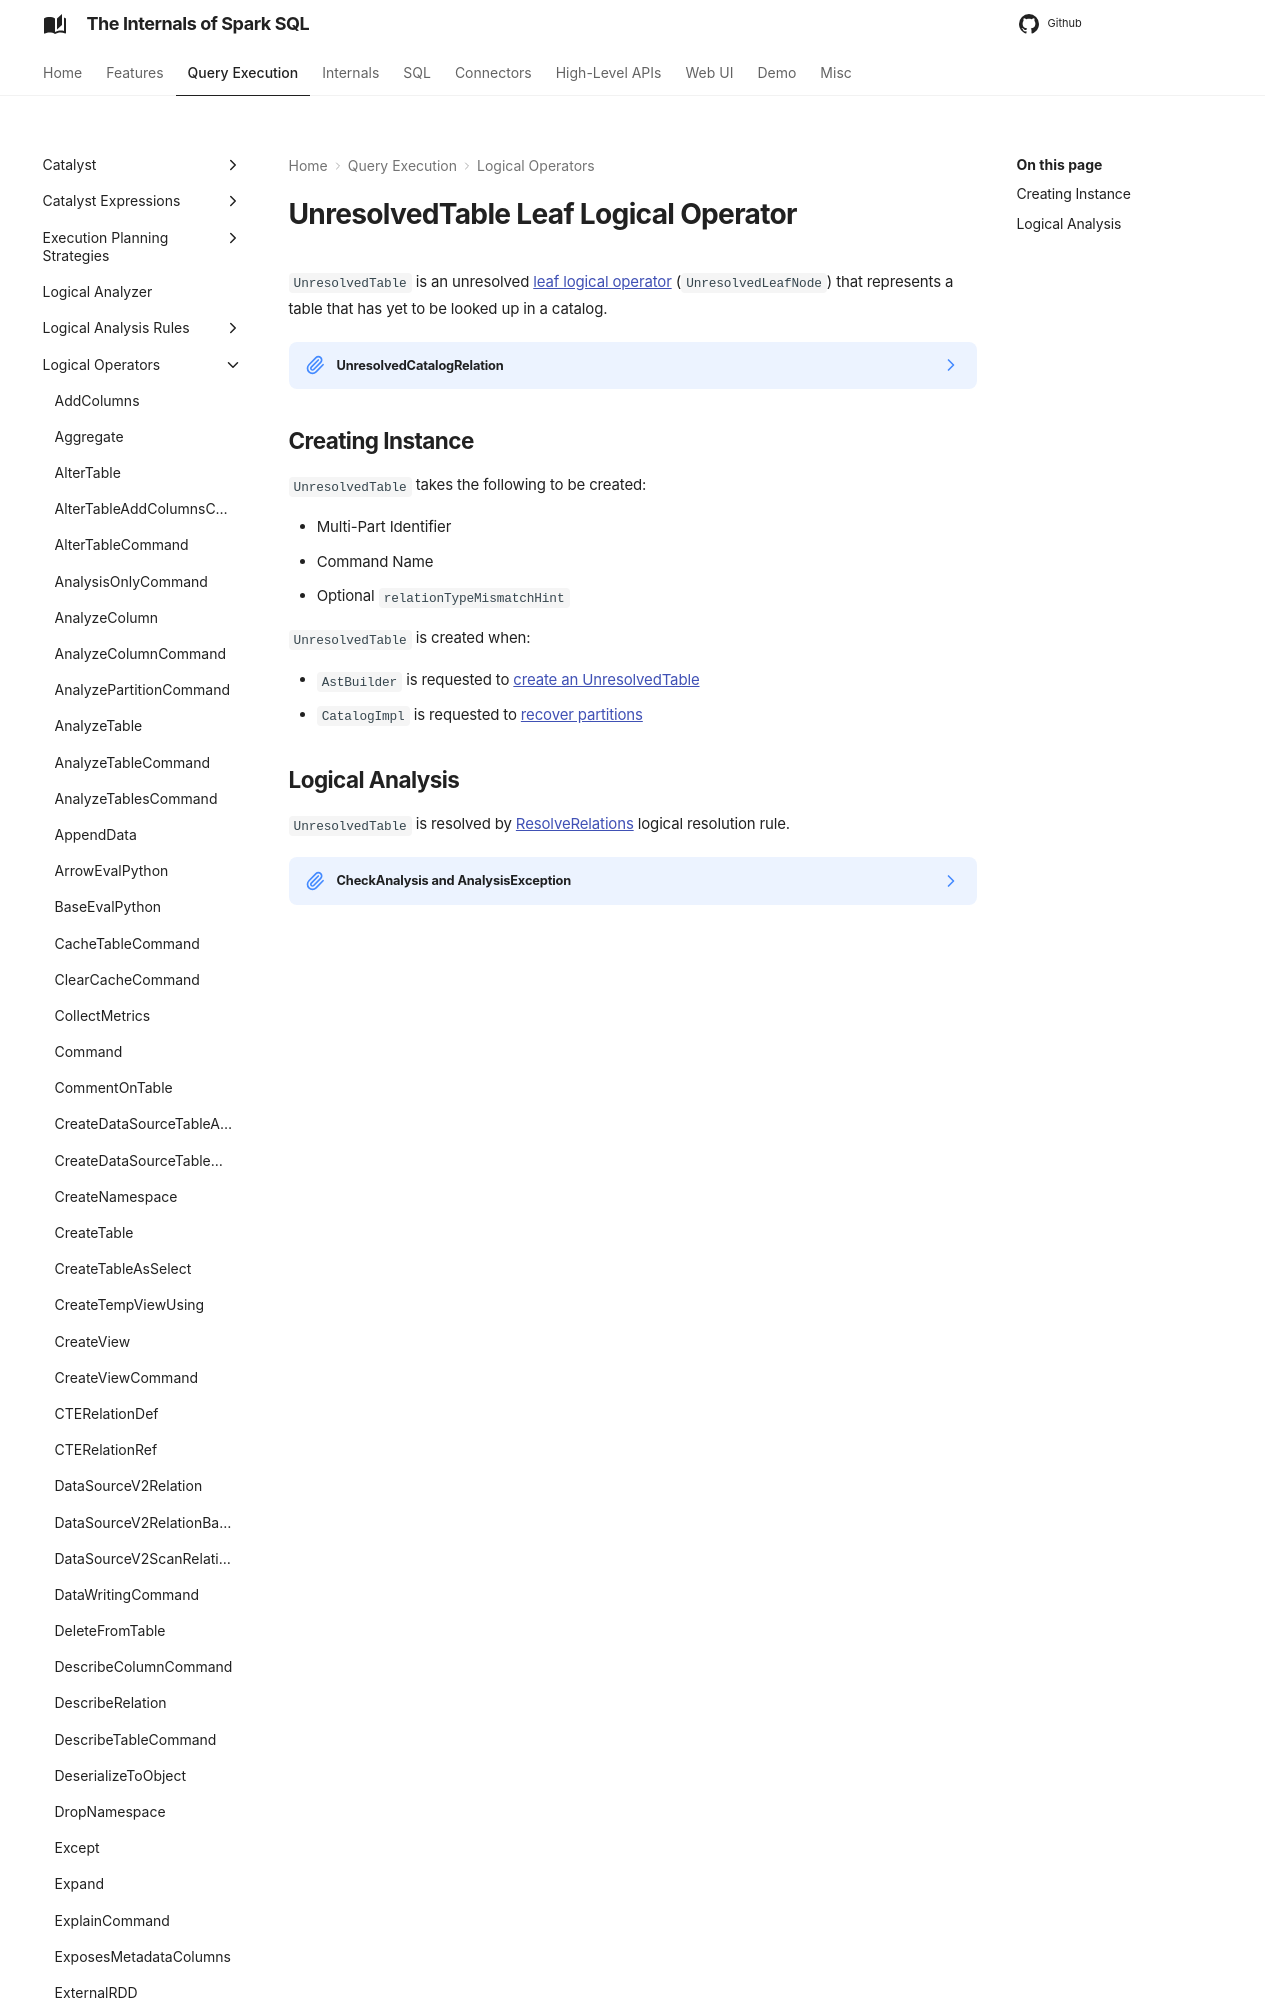

repository: japila-books/spark-sql-internals · page: logical-operators/UnresolvedTable/index.html · generator: mkdocs

---
title: UnresolvedTable
---

# UnresolvedTable Leaf Logical Operator

`UnresolvedTable` is an unresolved [leaf logical operator](LeafNode.md) (`UnresolvedLeafNode`) that represents a table that has yet to be looked up in a catalog.

??? note "UnresolvedCatalogRelation"
    [UnresolvedCatalogRelation](UnresolvedCatalogRelation.md) leaf logical operator looks very similar.
